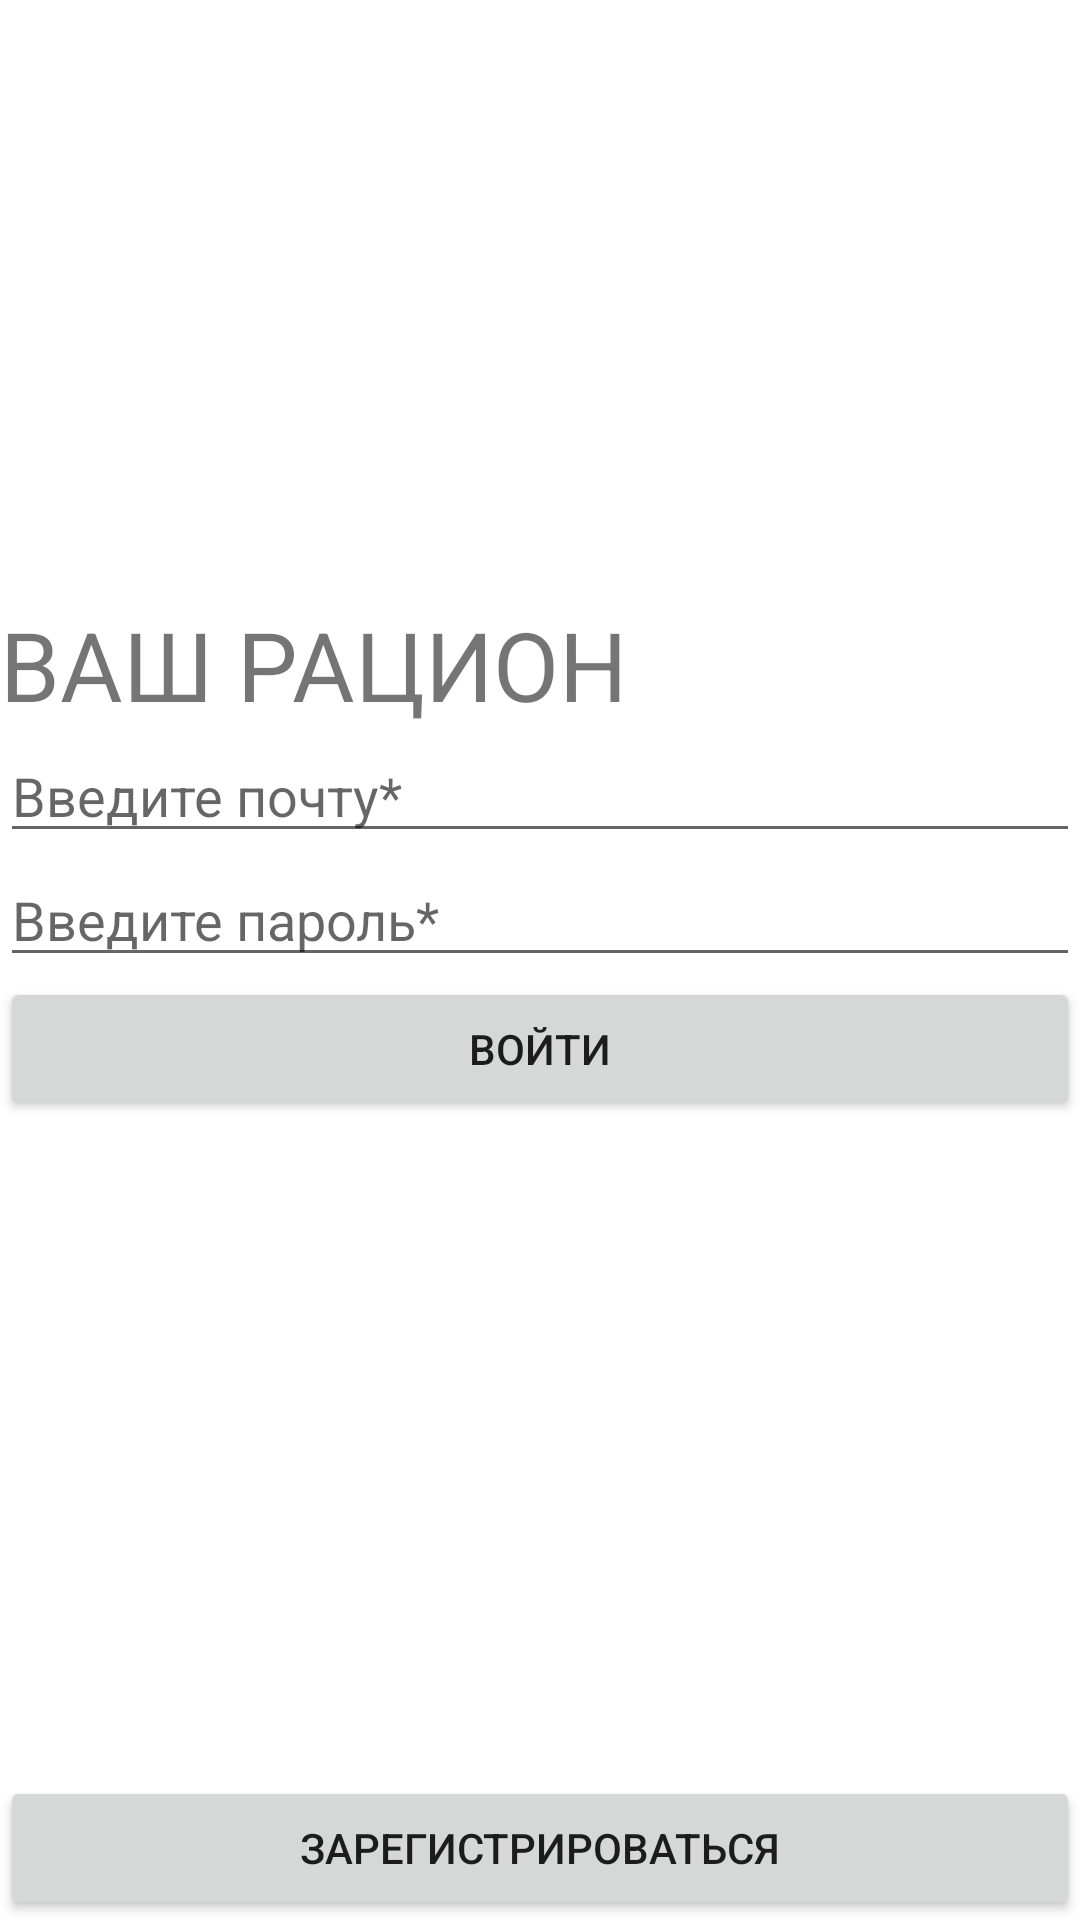

Reconstruct the res/layout file that produces this screen, plus the resources it refers to.
<!-- AndroidManifest.xml: application theme Theme.MyDietolog -->
<!-- res/layout/activity_main.xml -->
<?xml version="1.0" encoding="utf-8"?>
<androidx.constraintlayout.widget.ConstraintLayout xmlns:android="http://schemas.android.com/apk/res/android"
    xmlns:app="http://schemas.android.com/apk/res-auto"
    xmlns:tools="http://schemas.android.com/tools"
    android:layout_width="match_parent"
    android:layout_height="match_parent"
    android:layout_marginHorizontal="10dp"
    tools:context=".MainActivity">

    <TextView
        android:id="@+id/textView"
        android:layout_width="wrap_content"
        android:layout_height="wrap_content"
        android:layout_marginTop="200dp"
        android:text="@string/app_name"
        android:textSize="32sp"
        app:layout_constraintStart_toStartOf="parent"
        app:layout_constraintTop_toTopOf="parent" />

    <EditText
        android:id="@+id/edLogin"
        android:layout_width="match_parent"
        android:layout_height="wrap_content"
        android:autofillHints=""
        android:ems="10"
        android:hint="@string/email_reg"
        android:inputType="textEmailAddress"
        app:layout_constraintEnd_toEndOf="parent"
        app:layout_constraintStart_toStartOf="parent"
        app:layout_constraintTop_toBottomOf="@+id/textView" />

    <EditText
        android:id="@+id/pass"
        android:layout_width="match_parent"
        android:layout_height="wrap_content"
        android:autofillHints=""
        android:ems="10"
        android:hint="@string/pass_reg"
        android:inputType="textPassword"
        app:layout_constraintEnd_toEndOf="@+id/edLogin"
        app:layout_constraintStart_toStartOf="@+id/edLogin"
        app:layout_constraintTop_toBottomOf="@+id/edLogin" />

    <Button
        android:id="@+id/btnauth"
        android:layout_width="match_parent"
        android:layout_height="wrap_content"
        android:height="30sp"
        android:onClick="auth"
        android:text="@string/auth_name"
        app:layout_constraintEnd_toEndOf="parent"
        app:layout_constraintStart_toStartOf="parent"
        app:layout_constraintTop_toBottomOf="@+id/pass" />

    <Button
        android:id="@+id/regbtn"
        android:layout_width="match_parent"
        android:layout_height="wrap_content"
        android:height="30sp"
        android:onClick="navigateToRegister"
        android:text="@string/reg_name"
        app:layout_constraintBottom_toBottomOf="parent"
        app:layout_constraintEnd_toEndOf="parent"
        app:layout_constraintStart_toStartOf="parent" />


</androidx.constraintlayout.widget.ConstraintLayout>
<!-- resources referenced by this layout -->
<resources>
  <string name="app_name">ВАШ РАЦИОН</string>
  <string name="auth_name">Войти</string>
  <string name="email_reg">Введите почту*</string>
  <string name="pass_reg">Введите пароль*</string>
  <string name="reg_name">Зарегистрироваться</string>
  <style name="Theme.MyDietolog" parent="Theme.MaterialComponents.DayNight.NoActionBar">
          
          <item name="colorPrimary">@color/yellow_500</item>
          <item name="colorPrimaryVariant">@color/yellow_700</item>
          <item name="colorOnPrimary">@color/white</item>
          
          <item name="colorSecondary">@color/teal_200</item>
          <item name="colorSecondaryVariant">@color/teal_700</item>
          <item name="colorOnSecondary">@color/black</item>
          
          <item name="android:statusBarColor">?attr/colorPrimaryVariant</item>
          
      </style>
  <color name="yellow_500">#FFDD87</color>
  <color name="yellow_700">#FFC638</color>
  <color name="white">#FFFFFFFF</color>
  <color name="teal_200">#FF03DAC5</color>
  <color name="teal_700">#FF018786</color>
  <color name="black">#FF000000</color>
</resources>
